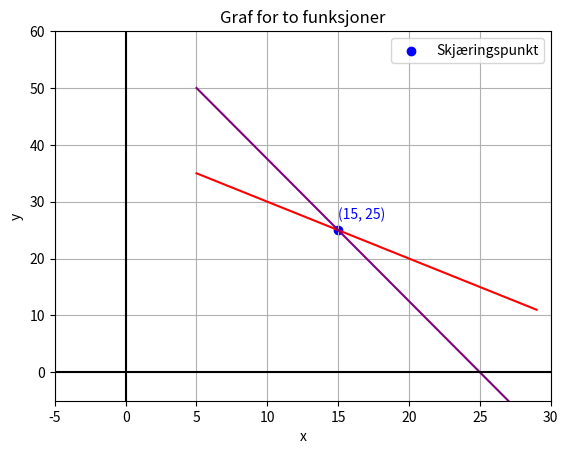

Python code for this plot:
import matplotlib.pyplot as plt
import numpy as np
import os
# Clear the terminal
os.system('cls' if os.name == 'nt' else 'clear')

# x-verdier som kan brukes i begge funksjonene
xrange = 30 # x verdiger går opp til det tallet
x = np.arange(5, xrange, 1)

def y (eks):
    return 40-eks
def y2 (eks):
    return (125-5*eks)/2

print("x\t y(x)\t y2(x)") # \t brukes for tabulator
for i in x: # løkke som går gjennom alle x-verdiene
    print(f"{i}\t {y(i)}\t {y2(i)}") # printer ut x, y(x) og y2(x) med tabulator mellom

print('----------------------------------------------------------')




print('Det er tre måter å finne skjæringspunktene på:')
yi = y(x) # numpy.ndarray som henter fra funksjon y. Y-verdi for alle x-verdier ligger nå i denne
yi2 = y2(x) # nympy.ndarray som henter fra funksjon y2
print('Den enkleste måten er å bruke np.where:')
print('y-verdiene her er av typen',type(yi))  # numpy.ndarray
print()
idx = np.where(yi == yi2)   #Sette koordinatene i en variabel
print('idx er',type(idx))  # Dette er en tuple
# en tuple er en samling som ligner på en liste, men som er uforanderlig (immutable)
# np.where returnerer en tuple med en array inni som inneholder indeksene der betingelsen er sann

print("Skjæringspunkt:", x[idx], yi[idx]) # Deretter printe koordinatene
# eller printe alt i en linje:  print('nr 2:', x[np.where(yi == yi2)], yi[np.where(yi == yi2)])

print('+++++++++++++++++++++++++++++++++++++++++++++++++++++++++++')
print('Skjæringspunker med zip av to lister:')
skj_x = []
skj_y = []
# zip-kommandoen i Python brukes til å "pakke sammen" flere lister slik at 
# #du kan iterere over dem samtidig, eller lage par av verdier.
print('Skjæringskoordinatene er av typen',type(skj_x))  # Dette er en liste
for xv, yv, y2v in zip(x, yi, yi2):
    if yv == y2v:
        skj_x.append(xv)
        skj_y.append(yv)
        print(f"Skjæringspunkt: ({xv}, {yv})")

print('+++++++++++++++++++++++++++++++++++++++++++++++++++++++++++')
print('Skjæringspunkter med enkel løkke:')
sk_x = []
sk_y = []
for xv in x:
    yv = y(xv)
    y2v = y2(xv)

    if yv == y2v:
        sk_x.append(xv)
        sk_y.append(yv)
        print(f"Skjæringspunkt: ({xv}, {yv})")
print('----------------------------------------------------------')


plt.plot(x, yi, color="red") # lager grafen og endrer farge
plt.plot(x, yi2, color="purple") # lager grafen og endrer farge
plt.title("Graf for to funksjoner") # tittel på grafen
#plt.plot(s1, s2, marker="o", color="blue") # markerer skjæringspunktet med en blå prikk
plt.xlabel("x") # aksetittel langs x-aksen
plt.ylabel("y") # aksetittel langs y-aksen
plt.axhline(y=0, color="black") # legger til en vannrett linje (x-akse)
plt.axvline(x=0, color="black") # legger til en loddrett linje (y-akse)
plt.grid() # legger til et rutenett
plt.xlim(-5, xrange) # begrenser x-verdiene vi vil vise
plt.ylim(-5, 60) # begrenser y-verdiene vi vil vise
# Plot skjæringspunkter med blå sirkel
plt.scatter(skj_x, skj_y, color="blue", marker="o", label="Skjæringspunkt")
for x_val, y_val in zip(skj_x, skj_y):
    plt.text(x_val, y_val + 2, f"({x_val}, {y_val})", color="blue", fontsize=10) #+2 for å plassere teksten litt over punktet
plt.legend() # viser forklaring på grafen
plt.show() # viser grafen
